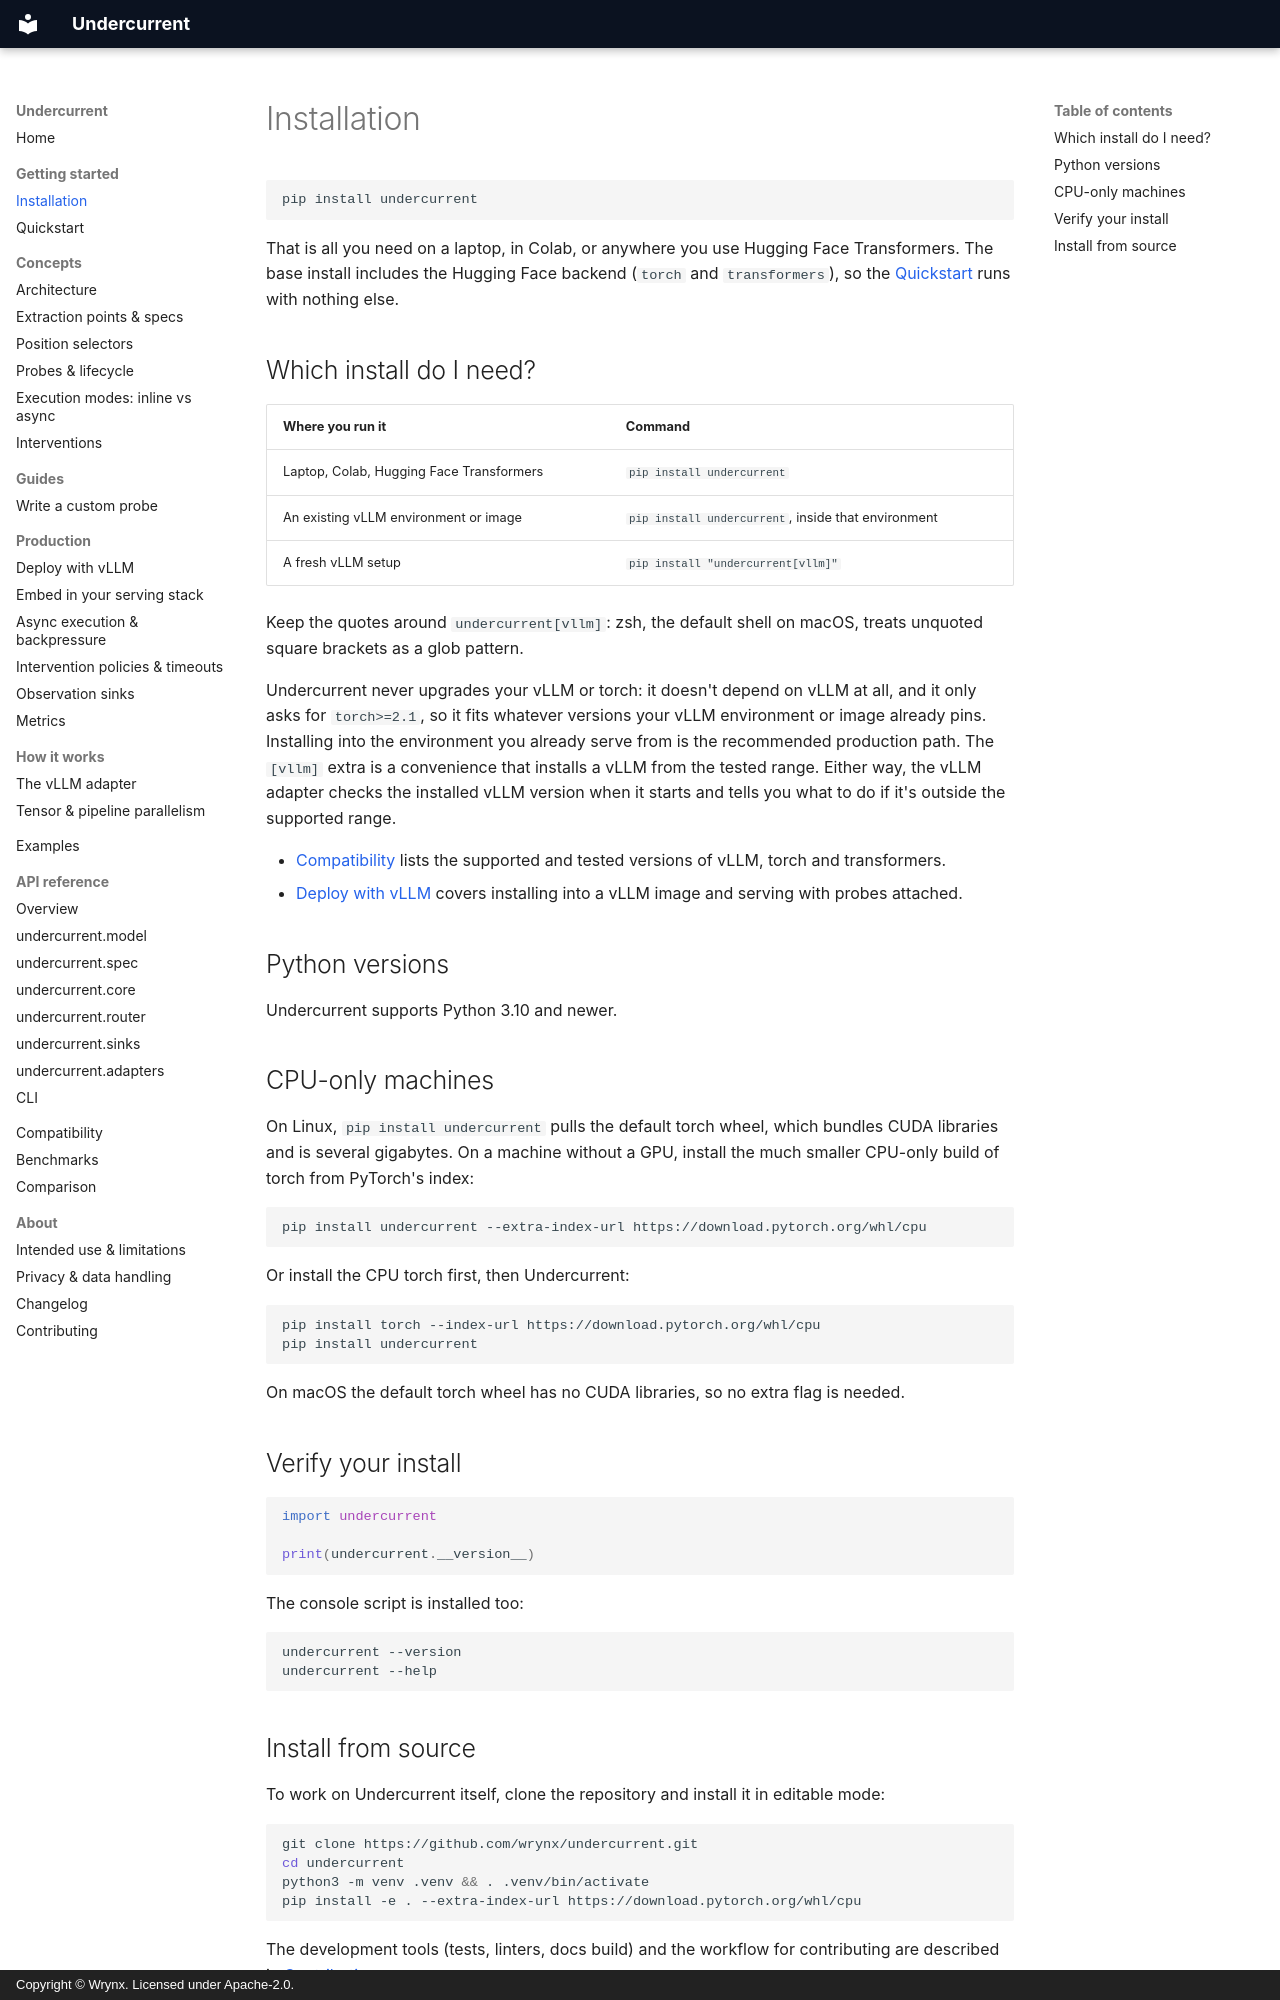

repository: wrynx/undercurrent · page: getting-started/installation/index.html · generator: mkdocs · copyright: Copyright © Wrynx. Licensed under Apache-2.0.

# Installation

<!-- owner: p3-quickstart -->

```bash
pip install undercurrent
```

That is all you need on a laptop, in Colab, or anywhere you use Hugging Face
Transformers. The base install includes the Hugging Face backend (`torch` and
`transformers`), so the [Quickstart](quickstart.md) runs with nothing else.

## Which install do I need?

| Where you run it | Command |
| --- | --- |
| Laptop, Colab, Hugging Face Transformers | `pip install undercurrent` |
| An existing vLLM environment or image | `pip install undercurrent`, inside that environment |
| A fresh vLLM setup | `pip install "undercurrent[vllm]"` |

Keep the quotes around `undercurrent[vllm]`: zsh, the default shell on macOS,
treats unquoted square brackets as a glob pattern.

Undercurrent never upgrades your vLLM or torch: it doesn't depend on vLLM at
all, and it only asks for `torch>=2.1`, so it fits whatever versions your vLLM
environment or image already pins. Installing into the environment you
already serve from is the recommended production path. The `[vllm]` extra is a
convenience that installs a vLLM from the tested range. Either way, the vLLM
adapter checks the installed vLLM version when it starts and tells you what
to do if it's outside the supported range.

- [Compatibility](../compatibility.md) lists the supported and tested versions
  of vLLM, torch and transformers.
- [Deploy with vLLM](../guides/vllm-deployment.md) covers installing into a
  vLLM image and serving with probes attached.

## Python versions

Undercurrent supports Python 3.10 and newer.

## CPU-only machines

On Linux, `pip install undercurrent` pulls the default torch wheel, which
bundles CUDA libraries and is several gigabytes. On a machine without a GPU,
install the much smaller CPU-only build of torch from PyTorch's index:

```bash
pip install undercurrent --extra-index-url https://download.pytorch.org/whl/cpu
```

Or install the CPU torch first, then Undercurrent:

```bash
pip install torch --index-url https://download.pytorch.org/whl/cpu
pip install undercurrent
```

On macOS the default torch wheel has no CUDA libraries, so no extra flag is
needed.

## Verify your install

```python
import undercurrent

print(undercurrent.__version__)
```

The console script is installed too:

```bash
undercurrent --version
undercurrent --help
```
